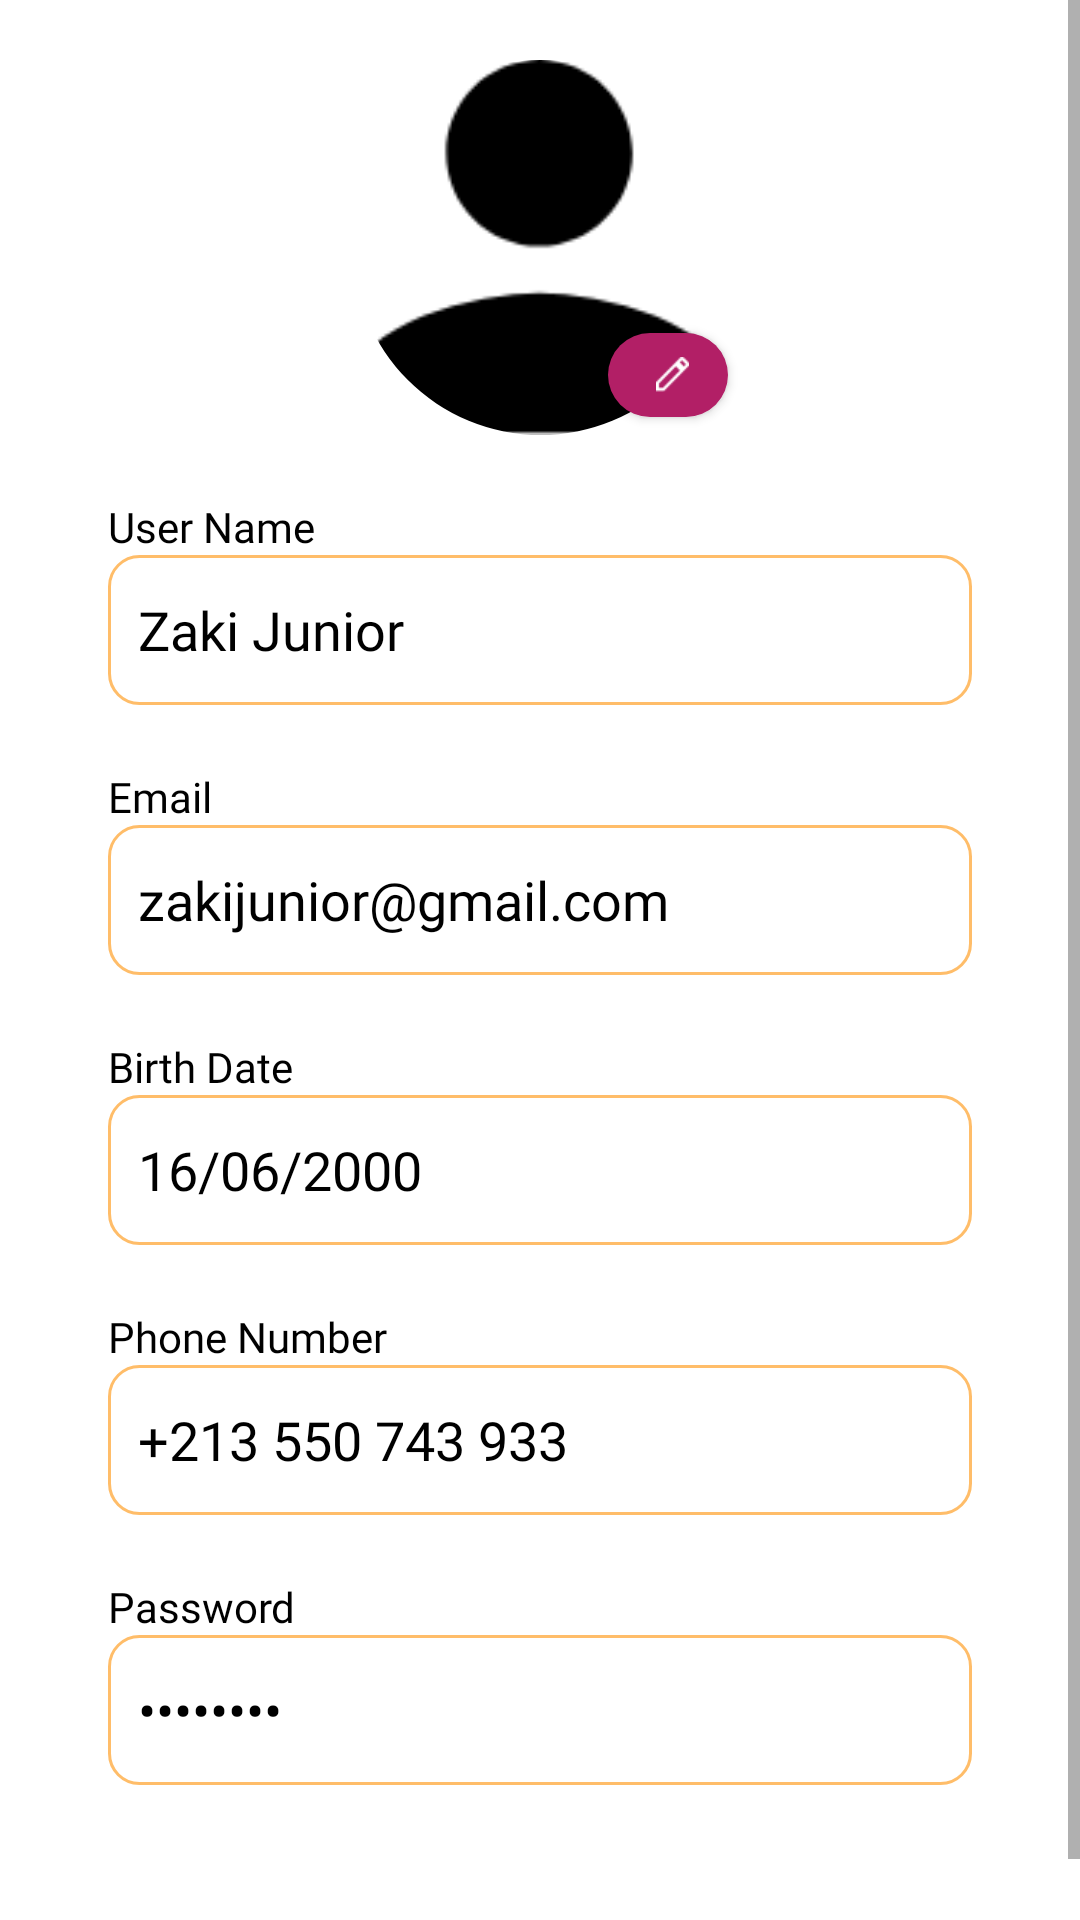

This screen was rendered from an Android layout file. Write that file and the resources it references.
<!-- AndroidManifest.xml: application theme Theme.Commee -->
<!-- res/layout/profile_setting_fragment.xml -->
<?xml version="1.0" encoding="utf-8"?>
<ScrollView xmlns:android="http://schemas.android.com/apk/res/android"
    android:layout_width="match_parent"
    android:layout_height="match_parent"
    android:background="@color/white">

    <androidx.constraintlayout.widget.ConstraintLayout xmlns:app="http://schemas.android.com/apk/res-auto"
        android:layout_width="match_parent"
        android:layout_height="wrap_content">

        <com.google.android.material.imageview.ShapeableImageView
            android:id="@+id/profile_settings_picture"
            android:layout_width="125dp"
            android:layout_height="125dp"
            android:layout_margin="20dp"
            android:background="@drawable/circle"
            android:backgroundTint="@color/light_sky_bleu"
            android:scaleType="centerCrop"
            android:src="@drawable/material_person"
            app:layout_constraintLeft_toLeftOf="parent"
            app:layout_constraintRight_toRightOf="parent"
            app:layout_constraintTop_toTopOf="parent"
            app:shapeAppearanceOverlay="@style/circular" />

        <com.google.android.material.button.MaterialButton
            android:id="@+id/profile_settings_edit_picture"
            android:layout_width="40dp"
            android:layout_height="40dp"
            app:backgroundTint="@color/purple"
            app:icon="@drawable/pen"
            app:iconTint="@color/white"
            app:layout_constraintBottom_toBottomOf="@id/profile_settings_picture"
            app:layout_constraintRight_toRightOf="@id/profile_settings_picture"
            app:shapeAppearanceOverlay="@style/circular" />

        <TextView
            android:layout_width="wrap_content"
            android:layout_height="wrap_content"
            android:fontFamily="@font/metropolis_thin"
            android:text="User Name"
            android:textColor="@color/black"
            app:layout_constraintBottom_toTopOf="@id/profile_settings_user_name"
            app:layout_constraintLeft_toLeftOf="@id/profile_settings_user_name" />

        <EditText
            android:id="@+id/profile_settings_user_name"
            android:layout_width="0dp"
            android:layout_height="50dp"
            android:layout_marginTop="40dp"
            android:background="@drawable/edit_text_background"
            android:clickable="false"
            android:focusable="false"
            android:fontFamily="@font/metropolis_semibold"
            android:padding="10dp"
            android:text="Zaki Junior"
            android:textColor="@color/black"
            app:layout_constraintLeft_toLeftOf="parent"
            app:layout_constraintRight_toRightOf="parent"
            app:layout_constraintTop_toBottomOf="@id/profile_settings_picture"
            app:layout_constraintWidth_percent=".8" />

        <TextView
            android:layout_width="wrap_content"
            android:layout_height="wrap_content"
            android:fontFamily="@font/metropolis_thin"
            android:text="Email"
            android:textColor="@color/black"
            app:layout_constraintBottom_toTopOf="@id/profile_settings_email"
            app:layout_constraintLeft_toLeftOf="@id/profile_settings_user_name" />

        <EditText
            android:id="@+id/profile_settings_email"
            android:layout_width="0dp"
            android:layout_height="50dp"
            android:layout_marginTop="40dp"
            android:background="@drawable/edit_text_background"
            android:clickable="false"
            android:ellipsize="end"
            android:focusable="false"
            android:fontFamily="@font/metropolis_semibold"
            android:inputType="textEmailAddress"
            android:maxLines="1"
            android:padding="10dp"
            android:scrollHorizontally="true"
            android:text="zakijunior@gmail.com"
            android:textColor="@color/black"
            app:layout_constraintLeft_toLeftOf="parent"
            app:layout_constraintRight_toRightOf="parent"
            app:layout_constraintTop_toBottomOf="@id/profile_settings_user_name"
            app:layout_constraintWidth_percent=".8" />

        <TextView
            android:layout_width="wrap_content"
            android:layout_height="wrap_content"
            android:fontFamily="@font/metropolis_thin"
            android:text="Birth Date"
            android:textColor="@color/black"
            app:layout_constraintBottom_toTopOf="@id/profile_settings_birth_date"
            app:layout_constraintLeft_toLeftOf="@id/profile_settings_user_name" />

        <EditText
            android:id="@+id/profile_settings_birth_date"
            android:layout_width="0dp"
            android:layout_height="50dp"
            android:layout_marginTop="40dp"
            android:background="@drawable/edit_text_background"
            android:clickable="false"
            android:focusable="false"
            android:fontFamily="@font/metropolis_semibold"
            android:padding="10dp"
            android:text="16/06/2000"
            android:textColor="@color/black"
            app:layout_constraintLeft_toLeftOf="parent"
            app:layout_constraintRight_toRightOf="parent"
            app:layout_constraintTop_toBottomOf="@id/profile_settings_email"
            app:layout_constraintWidth_percent=".8" />

        <TextView
            android:layout_width="wrap_content"
            android:layout_height="wrap_content"
            android:fontFamily="@font/metropolis_thin"
            android:text="Phone Number"
            android:textColor="@color/black"
            app:layout_constraintBottom_toTopOf="@id/profile_settings_phone_number"
            app:layout_constraintLeft_toLeftOf="@id/profile_settings_user_name" />

        <EditText
            android:id="@+id/profile_settings_phone_number"
            android:layout_width="0dp"
            android:layout_height="50dp"
            android:layout_marginTop="40dp"
            android:background="@drawable/edit_text_background"
            android:clickable="false"
            android:focusable="false"
            android:fontFamily="@font/metropolis_semibold"
            android:padding="10dp"
            android:text="+213 550 743 933"
            android:textColor="@color/black"
            app:layout_constraintLeft_toLeftOf="parent"
            app:layout_constraintRight_toRightOf="parent"
            app:layout_constraintTop_toBottomOf="@id/profile_settings_birth_date"
            app:layout_constraintWidth_percent=".8" />

        <TextView
            android:layout_width="wrap_content"
            android:layout_height="wrap_content"
            android:fontFamily="@font/metropolis_thin"
            android:text="Password"
            android:textColor="@color/black"
            app:layout_constraintBottom_toTopOf="@id/profile_settings_password"
            app:layout_constraintLeft_toLeftOf="@id/profile_settings_user_name" />

        <EditText
            android:id="@+id/profile_settings_password"
            android:layout_width="0dp"
            android:layout_height="50dp"
            android:layout_marginTop="40dp"
            android:background="@drawable/edit_text_background"
            android:clickable="false"
            android:focusable="false"
            android:fontFamily="@font/metropolis_semibold"
            android:inputType="textPassword"
            android:padding="10dp"
            android:text="00000000"
            android:textColor="@color/black"
            app:layout_constraintLeft_toLeftOf="parent"
            app:layout_constraintRight_toRightOf="parent"
            app:layout_constraintTop_toBottomOf="@id/profile_settings_phone_number"
            app:layout_constraintWidth_percent=".8" />

        <com.google.android.material.button.MaterialButton
            android:id="@+id/profile_settings_edit_password"
            style="?attr/borderlessButtonStyle"
            android:layout_width="38dp"
            android:layout_height="32dp"
            android:layout_marginRight="10dp"
            app:backgroundTint="@color/transparent"
            app:icon="@drawable/edit"
            app:iconTint="@color/black"
            app:layout_constraintBottom_toBottomOf="@id/profile_settings_password"
            app:layout_constraintRight_toRightOf="@id/profile_settings_password"
            app:layout_constraintTop_toTopOf="@id/profile_settings_password" />

        <View
            android:layout_width="match_parent"
            android:layout_height="10dp"
            android:layout_marginTop="?attr/actionBarSize"
            app:layout_constraintTop_toBottomOf="@id/profile_settings_password" />

    </androidx.constraintlayout.widget.ConstraintLayout>

</ScrollView>
<!-- resources referenced by this layout -->
<resources>
  <color name="black">#FF000000</color>
  <color name="light_sky_bleu">#FFF3F7FB</color>
  <color name="purple">#FFB21F66</color>
  <color name="transparent">#00FFFFFF</color>
  <color name="white">#FFFFFFFF</color>
  <!-- drawable edit_text_background (drawable) -->
  <?xml version="1.0" encoding="utf-8"?>
  <shape android:shape="rectangle" xmlns:android="http://schemas.android.com/apk/res/android">
  
      <stroke android:color="@color/orange"
          android:width="1dp"/>
  
      <corners android:radius="10dp"/>
  
  </shape>
  <!-- drawable material_person: png bitmap (drawable-xhdpi, 2366 bytes) -->
  <!-- drawable pen: png bitmap (drawable-xhdpi, 329 bytes) -->
  <style name="circular">
          <item name="cornerSize">50%</item>
      </style>
  <style name="Theme.Commee" parent="Theme.MaterialComponents.DayNight.NoActionBar">
          
          <item name="colorPrimary">@color/purple_500</item>
          <item name="colorPrimaryVariant">@color/purple_700</item>
          <item name="colorOnPrimary">@color/white</item>
          
          <item name="colorSecondary">@color/teal_200</item>
          <item name="colorSecondaryVariant">@color/teal_700</item>
          <item name="colorOnSecondary">@color/black</item>
          
          <item name="android:statusBarColor" tools:targetApi="l">?attr/colorPrimaryVariant</item>
          
      </style>
  <color name="orange">#FFFFBD69</color>
  <color name="purple_500">#FF6200EE</color>
  <color name="purple_700">#FF3700B3</color>
  <color name="teal_200">#FF03DAC5</color>
  <color name="teal_700">#FF018786</color>
</resources>
